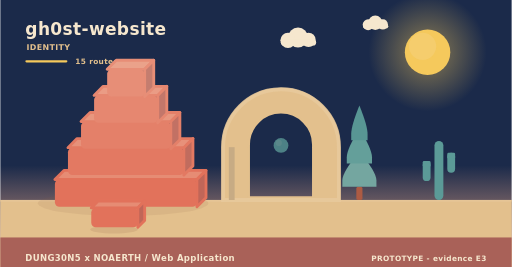
t = 0.00 s
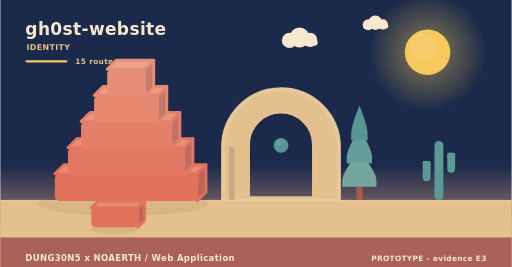
t = 2.02 s
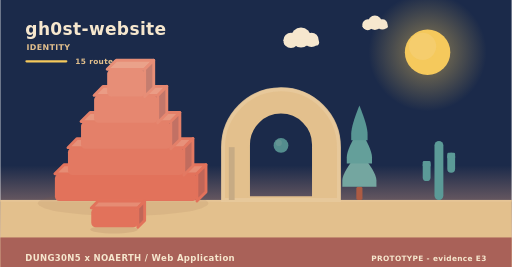
t = 3.90 s
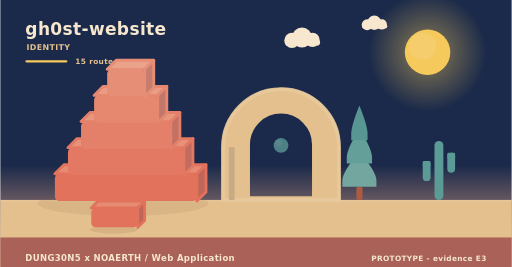
t = 5.20 s
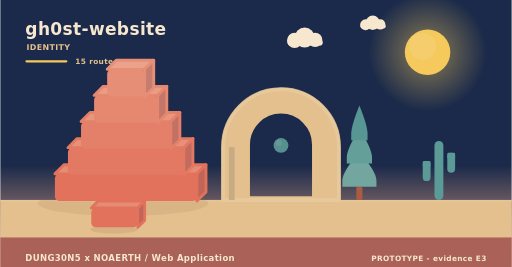
t = 8.75 s
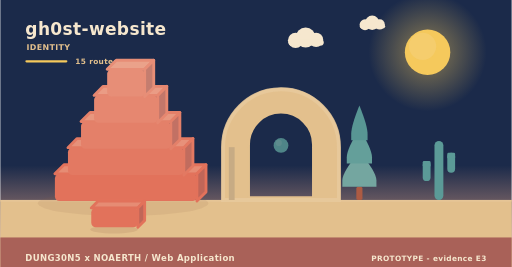
t = 10.00 s

The animated SVG that drew these frames (rendered in a browser with its animation timeline set to each time). Animation: 9 SMIL elements (animate=1,animateTransform=8); frames cover the first 10.00 s, repeats indefinitely.

<svg xmlns="http://www.w3.org/2000/svg" width="900" height="470" viewBox="0 0 900 470" role="img" aria-label="gh0st-website - identity"><linearGradient id="skyh" x1="0" y1="0" x2="0" y2="1"><stop offset="0" stop-color="#1b2a4a"/><stop offset="0.62" stop-color="#1b2a4a"/><stop offset="1" stop-color="#f3ad8a"/></linearGradient><rect width="900" height="470" fill="url(#skyh)"/><radialGradient id="sunh"><stop offset="0.35" stop-color="#f5c95c" stop-opacity="0.34"/><stop offset="1" stop-color="#f5c95c" stop-opacity="0"/></radialGradient><circle cx="752" cy="92" r="104" fill="url(#sunh)"/><circle cx="752" cy="92" r="40" fill="#f5c95c"/><circle cx="743.2" cy="81.6" r="24" fill="#f5d27e" opacity="0.5"/><g><circle cx="524" cy="66" r="17.64" fill="#f6e7ce"/><circle cx="506.36" cy="71.04" r="13.44" fill="#f6e7ce"/><circle cx="542.48" cy="70.2" r="12.6" fill="#f6e7ce"/><rect x="493.76" y="69.36" width="62.16" height="10.92" rx="5.46" fill="#f6e7ce"/><animateTransform attributeName="transform" type="translate" values="0 0;24 0;0 0" dur="36s" begin="0s" repeatCount="indefinite"/></g><g><circle cx="660" cy="40" r="12.6" fill="#f6e7ce"/><circle cx="647.4" cy="43.6" r="9.6" fill="#f6e7ce"/><circle cx="673.2" cy="43" r="9" fill="#f6e7ce"/><rect x="638.4" y="42.4" width="44.4" height="7.8" rx="3.9" fill="#f6e7ce"/><animateTransform attributeName="transform" type="translate" values="0 0;-18 0;0 0" dur="46s" begin="3s" repeatCount="indefinite"/></g><rect x="0" y="352" width="900" height="118" fill="#e3c08d"/><rect x="0" y="352" width="900" height="3" fill="#e6c596"/><text x="44" y="62" font-family="Verdana,DejaVu Sans,sans-serif" font-size="30" font-weight="700" letter-spacing="0.6" fill="#f6e7ce" text-anchor="start">gh0st-website</text><text x="46" y="88" font-family="Verdana,DejaVu Sans,sans-serif" font-size="14" font-weight="700" letter-spacing="0.6" fill="#e3c08d" text-anchor="start">IDENTITY</text><rect x="44" y="106" width="74" height="4" rx="2" fill="#f5c95c"/><text x="132" y="112" font-family="Verdana,DejaVu Sans,sans-serif" font-size="13" font-weight="700" letter-spacing="0.6" fill="#e3c08d" text-anchor="start">15 routes</text><ellipse cx="216" cy="358" rx="150" ry="22" fill="rgba(138,90,68,0.11)"/><g><path d="M96,306 L346,306 L362,290 L112,290 Z" fill="#e68c74" stroke="#e2725b" stroke-width="5" stroke-linejoin="round"/><path d="M346,306 L362,290 L362,338 L346,354 Z" fill="#c06658" stroke="#e2725b" stroke-width="5" stroke-linejoin="round"/><rect x="96" y="306" width="250" height="48" rx="8" fill="#e2725b"/><animateTransform attributeName="transform" type="translate" values="0 10;0 0" dur="0.9s" begin="0s" fill="freeze"/></g><g><path d="M119,260 L323,260 L339,244 L135,244 Z" fill="#e7917a" stroke="#e37962" stroke-width="5" stroke-linejoin="round"/><path d="M323,260 L339,244 L339,292 L323,308 Z" fill="#c16c5e" stroke="#e37962" stroke-width="5" stroke-linejoin="round"/><rect x="119" y="260" width="204" height="48" rx="8" fill="#e37962"/><animateTransform attributeName="transform" type="translate" values="0 10;0 0" dur="0.9s" begin="0.28s" fill="freeze"/></g><g><path d="M142,214 L300,214 L316,198 L158,198 Z" fill="#e8977f" stroke="#e48069" stroke-width="5" stroke-linejoin="round"/><path d="M300,214 L316,198 L316,246 L300,262 Z" fill="#c27164" stroke="#e48069" stroke-width="5" stroke-linejoin="round"/><rect x="142" y="214" width="158" height="48" rx="8" fill="#e48069"/><animateTransform attributeName="transform" type="translate" values="0 10;0 0" dur="0.9s" begin="0.56s" fill="freeze"/></g><g><path d="M165,168 L277,168 L293,152 L181,152 Z" fill="#ea9c85" stroke="#e68770" stroke-width="5" stroke-linejoin="round"/><path d="M277,168 L293,152 L293,200 L277,216 Z" fill="#c3776a" stroke="#e68770" stroke-width="5" stroke-linejoin="round"/><rect x="165" y="168" width="112" height="48" rx="8" fill="#e68770"/><animateTransform attributeName="transform" type="translate" values="0 10;0 0" dur="0.9s" begin="0.84s" fill="freeze"/></g><g><path d="M188,122 L254,122 L270,106 L204,106 Z" fill="#eaa28a" stroke="#e78e77" stroke-width="5" stroke-linejoin="round"/><path d="M254,122 L270,106 L270,154 L254,170 Z" fill="#c47d6f" stroke="#e78e77" stroke-width="5" stroke-linejoin="round"/><rect x="188" y="122" width="66" height="48" rx="8" fill="#e78e77"/><animateTransform attributeName="transform" type="translate" values="0 10;0 0" dur="0.9s" begin="1.12s" fill="freeze"/></g><path d="M392,352 L392,259.12 A102,102 0 0 1 596,259.12 L596,352 Z M436.88,348 L436.88,254.55 A57.12,57.12 0 0 1 551.12,254.55 L551.12,348 Z" fill="#e3c08d" fill-rule="evenodd" stroke="#e3c08d" stroke-width="5" stroke-linejoin="round"/><path d="M392,352 L392,259.12 A102,102 0 0 1 596,259.12 L596,352 Z" fill="none" stroke="#e8c99d" stroke-width="7" stroke-linecap="round" opacity="0.85"/><rect x="402.2" y="259.12" width="10.2" height="92.88" fill="#c7ab84"/><g><circle cx="494" cy="256" r="13" fill="#5b9a97"/><circle cx="490.1" cy="251.58" r="5.46" fill="#7aa9a2" opacity="0.55"/><animate attributeName="opacity" values="0.78;1;0.78" dur="5.2s" begin="0s" repeatCount="indefinite"/></g><rect x="626.6" y="328.64" width="10.8" height="23.36" rx="3" fill="#ac5b43"/><path d="M632,267.32 Q602,302.89 602,317.6 Q602,328.64 602,328.64 L662,328.64 Q662,328.64 662,317.6 Q662,302.89 632,267.32 Z" fill="#74a6a0"/><path d="M632,226.44 Q609.8,262.01 609.8,276.72 Q609.8,287.76 609.8,287.76 L654.2,287.76 Q654.2,287.76 654.2,276.72 Q654.2,262.01 632,226.44 Z" fill="#649f9a"/><path d="M632,185.56 Q617.6,221.13 617.6,235.84 Q617.6,246.88 617.6,246.88 L646.4,246.88 Q646.4,246.88 646.4,235.84 Q646.4,221.13 632,185.56 Z" fill="#589694"/><rect x="764.18" y="248" width="15.64" height="104" rx="7.82" fill="#5b9a97"/><rect x="743.48" y="283.36" width="13.8" height="35.36" rx="6.9" fill="#5b9a97"/><rect x="743.48" y="283.36" width="13.8" height="10.4" rx="2.3" fill="#5b9a97"/><rect x="786.72" y="268.8" width="13.8" height="35.36" rx="6.9" fill="#5b9a97"/><rect x="786.72" y="268.8" width="13.8" height="10.4" rx="2.3" fill="#5b9a97"/><ellipse cx="200" cy="404" rx="42" ry="7" fill="rgba(138,90,68,0.15)"/><g><path d="M160,366 L242,366 L254,354 L172,354 Z" fill="#e68c74" stroke="#e2725b" stroke-width="5" stroke-linejoin="round"/><path d="M242,366 L254,354 L254,388 L242,400 Z" fill="#c06658" stroke="#e2725b" stroke-width="5" stroke-linejoin="round"/><rect x="160" y="366" width="82" height="34" rx="8" fill="#e2725b"/><animateTransform attributeName="transform" type="translate" values="0 10;0 0" dur="0.7s" begin="0.8s" fill="freeze"/></g><rect x="0" y="418" width="900" height="52" rx="0" fill="#a65c56" opacity="0.94"/><text x="44" y="460" font-family="Verdana,DejaVu Sans,sans-serif" font-size="15" font-weight="700" letter-spacing="0.6" fill="#f6e7ce" text-anchor="start">DUNG30N5 x NOAERTH  /  Web Application</text><text x="856" y="460" font-family="Verdana,DejaVu Sans,sans-serif" font-size="13" font-weight="700" letter-spacing="0.6" fill="#f6e7ce" text-anchor="end">PROTOTYPE  -  evidence E3</text></svg>
